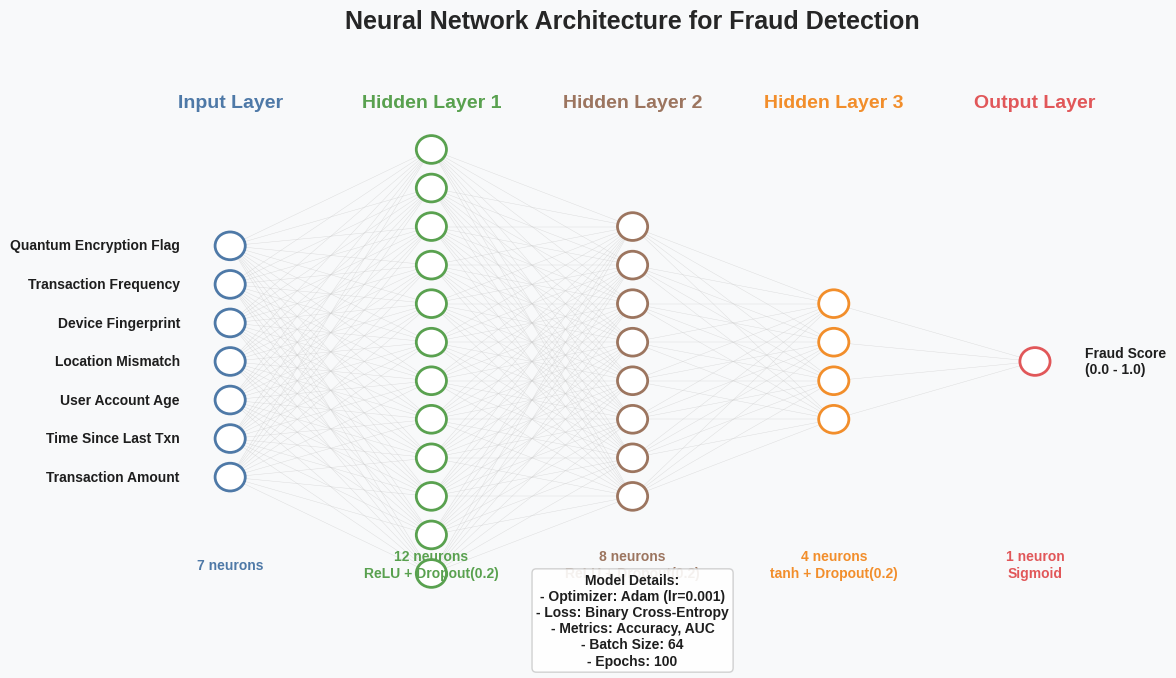

Write Python code to recreate this figure.
import matplotlib.pyplot as plt
import numpy as np
from matplotlib.patches import FancyArrow, Rectangle, Circle
from matplotlib.lines import Line2D

# Set the style
plt.style.use('seaborn-v0_8-whitegrid')
plt.rcParams.update({
    'font.size': 12,
    'font.family': 'sans-serif',
    'font.weight': 'bold',
    'axes.labelweight': 'bold',
    'axes.titleweight': 'bold',
    'figure.titleweight': 'bold',
    'figure.figsize': (12, 7),
})

# Color scheme
COLORS = {
    'background': '#f8f9fa',
    'input_layer': '#4e79a7',
    'hidden_layer1': '#59a14f',
    'hidden_layer2': '#9c755f',
    'hidden_layer3': '#f28e2b',
    'output_layer': '#e15759',
    'text': '#1e1e1e',
    'connections': '#cccccc',
    'arrow': '#888888',
    'neuron': '#ffffff',
    'neuron_edge': '#333333',
}

def create_neural_network_diagram():
    # Create figure and axis
    fig, ax = plt.subplots(figsize=(12, 7), facecolor=COLORS['background'])
    ax.set_facecolor(COLORS['background'])
    
    # Remove spines and ticks
    for spine in ax.spines.values():
        spine.set_visible(False)
    ax.set_xticks([])
    ax.set_yticks([])
    
    # Layer configuration
    input_neurons = 7
    hidden_neurons = [12, 8, 4]
    output_neurons = 1
    
    # Define positions
    layers_x = [1, 3, 5, 7, 9]
    max_neurons = max(input_neurons, max(hidden_neurons), output_neurons)
    
    # Vertical spacing based on max neurons
    vertical_spacing = 5 / max_neurons
    
    # Function to calculate y-positions for a layer
    def calculate_y_positions(num_neurons):
        total_height = (num_neurons - 1) * vertical_spacing
        start_y = (5 - total_height) / 2
        return [start_y + i * vertical_spacing for i in range(num_neurons)]
    
    # Draw neurons for each layer
    input_y = calculate_y_positions(input_neurons)
    hidden1_y = calculate_y_positions(hidden_neurons[0])
    hidden2_y = calculate_y_positions(hidden_neurons[1])
    hidden3_y = calculate_y_positions(hidden_neurons[2])
    output_y = calculate_y_positions(output_neurons)
    
    # Connect all neurons between adjacent layers
    # Input to Hidden1
    for i in range(input_neurons):
        for j in range(hidden_neurons[0]):
            ax.plot([layers_x[0], layers_x[1]], [input_y[i], hidden1_y[j]], 
                   color=COLORS['connections'], linewidth=0.3, alpha=0.7, zorder=1)
    
    # Hidden1 to Hidden2
    for i in range(hidden_neurons[0]):
        for j in range(hidden_neurons[1]):
            ax.plot([layers_x[1], layers_x[2]], [hidden1_y[i], hidden2_y[j]], 
                   color=COLORS['connections'], linewidth=0.3, alpha=0.7, zorder=1)
    
    # Hidden2 to Hidden3
    for i in range(hidden_neurons[1]):
        for j in range(hidden_neurons[2]):
            ax.plot([layers_x[2], layers_x[3]], [hidden2_y[i], hidden3_y[j]], 
                   color=COLORS['connections'], linewidth=0.3, alpha=0.7, zorder=1)
    
    # Hidden3 to Output
    for i in range(hidden_neurons[2]):
        for j in range(output_neurons):
            ax.plot([layers_x[3], layers_x[4]], [hidden3_y[i], output_y[j]], 
                   color=COLORS['connections'], linewidth=0.3, alpha=0.7, zorder=1)
    
    # Draw neuron circles
    neuron_radius = 0.15
    
    # Input layer
    input_circles = []
    for y in input_y:
        circle = plt.Circle((layers_x[0], y), neuron_radius, color=COLORS['neuron'], 
                          ec=COLORS['input_layer'], lw=2, zorder=2)
        ax.add_patch(circle)
        input_circles.append(circle)
    
    # Hidden layer 1
    hidden1_circles = []
    for y in hidden1_y:
        circle = plt.Circle((layers_x[1], y), neuron_radius, color=COLORS['neuron'], 
                          ec=COLORS['hidden_layer1'], lw=2, zorder=2)
        ax.add_patch(circle)
        hidden1_circles.append(circle)
    
    # Hidden layer 2
    hidden2_circles = []
    for y in hidden2_y:
        circle = plt.Circle((layers_x[2], y), neuron_radius, color=COLORS['neuron'], 
                          ec=COLORS['hidden_layer2'], lw=2, zorder=2)
        ax.add_patch(circle)
        hidden2_circles.append(circle)
    
    # Hidden layer 3
    hidden3_circles = []
    for y in hidden3_y:
        circle = plt.Circle((layers_x[3], y), neuron_radius, color=COLORS['neuron'], 
                          ec=COLORS['hidden_layer3'], lw=2, zorder=2)
        ax.add_patch(circle)
        hidden3_circles.append(circle)
    
    # Output layer
    output_circles = []
    for y in output_y:
        circle = plt.Circle((layers_x[4], y), neuron_radius, color=COLORS['neuron'], 
                          ec=COLORS['output_layer'], lw=2, zorder=2)
        ax.add_patch(circle)
        output_circles.append(circle)
    
    # Add layer labels
    ax.text(layers_x[0], 5.3, "Input Layer", ha='center', va='center', 
           fontsize=14, color=COLORS['input_layer'], fontweight='bold')
    ax.text(layers_x[0], 0.3, f"{input_neurons} neurons", ha='center', va='center', 
           fontsize=10, color=COLORS['input_layer'])
    
    ax.text(layers_x[1], 5.3, "Hidden Layer 1", ha='center', va='center', 
           fontsize=14, color=COLORS['hidden_layer1'], fontweight='bold')
    ax.text(layers_x[1], 0.3, f"{hidden_neurons[0]} neurons\nReLU + Dropout(0.2)", ha='center', va='center', 
           fontsize=10, color=COLORS['hidden_layer1'])
    
    ax.text(layers_x[2], 5.3, "Hidden Layer 2", ha='center', va='center', 
           fontsize=14, color=COLORS['hidden_layer2'], fontweight='bold')
    ax.text(layers_x[2], 0.3, f"{hidden_neurons[1]} neurons\nReLU + Dropout(0.2)", ha='center', va='center', 
           fontsize=10, color=COLORS['hidden_layer2'])
    
    ax.text(layers_x[3], 5.3, "Hidden Layer 3", ha='center', va='center', 
           fontsize=14, color=COLORS['hidden_layer3'], fontweight='bold')
    ax.text(layers_x[3], 0.3, f"{hidden_neurons[2]} neurons\ntanh + Dropout(0.2)", ha='center', va='center', 
           fontsize=10, color=COLORS['hidden_layer3'])
    
    ax.text(layers_x[4], 5.3, "Output Layer", ha='center', va='center', 
           fontsize=14, color=COLORS['output_layer'], fontweight='bold')
    ax.text(layers_x[4], 0.3, f"{output_neurons} neuron\nSigmoid", ha='center', va='center', 
           fontsize=10, color=COLORS['output_layer'])
    
    # Add feature labels for input layer
    input_features = [
        "Transaction Amount",
        "Time Since Last Txn",
        "User Account Age",
        "Location Mismatch",
        "Device Fingerprint",
        "Transaction Frequency",
        "Quantum Encryption Flag"
    ]
    
    for i, feature in enumerate(input_features):
        ax.text(layers_x[0] - 0.5, input_y[i], feature, ha='right', va='center', 
               fontsize=10, color=COLORS['text'])
    
    # Add prediction label for output
    ax.text(layers_x[4] + 0.5, output_y[0], "Fraud Score\n(0.0 - 1.0)", ha='left', va='center', 
           fontsize=10, color=COLORS['text'])
    
    # Add title
    ax.set_title("Neural Network Architecture for Fraud Detection", fontsize=18, pad=20)
    
    # Add model details box
    model_details = (
        "Model Details:\n"
        "- Optimizer: Adam (lr=0.001)\n"
        "- Loss: Binary Cross-Entropy\n"
        "- Metrics: Accuracy, AUC\n"
        "- Batch Size: 64\n"
        "- Epochs: 100"
    )
    
    props = dict(boxstyle='round', facecolor='white', alpha=0.9, ec='#cccccc')
    ax.text(5, -0.3, model_details, ha='center', va='center', fontsize=10, 
           bbox=props, color=COLORS['text'])
    
    # Set limits
    ax.set_xlim(0, 10)
    ax.set_ylim(-0.8, 5.8)
    
    # Save figure with tight layout
    plt.tight_layout()
    plt.savefig('neural_network.png', dpi=300, bbox_inches='tight')
    plt.close()

if __name__ == "__main__":
    create_neural_network_diagram()
    print("Neural network diagram generated as 'neural_network.png'") 
